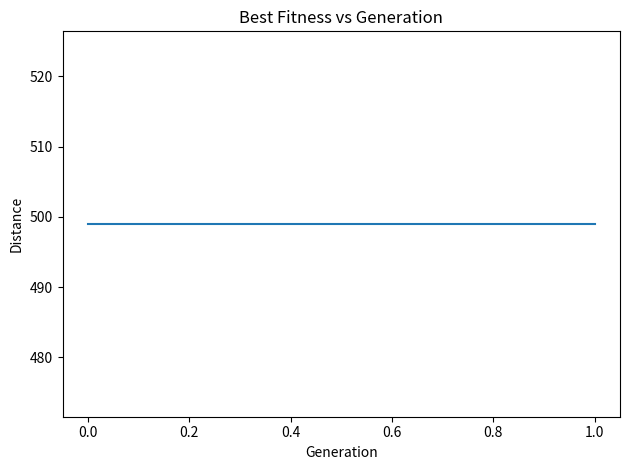
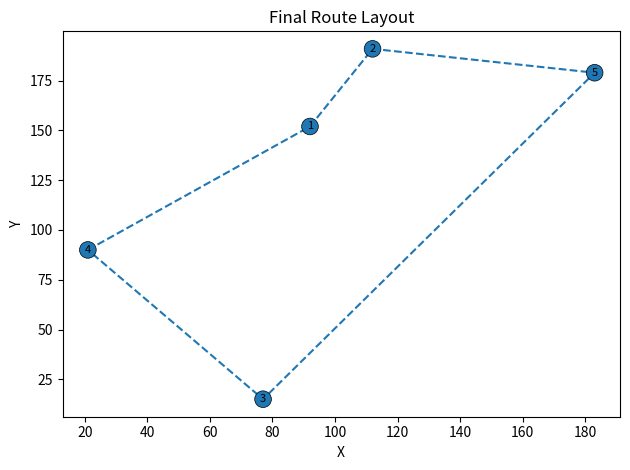

The matplotlib source for these figures, in order:
import numpy as np, random, operator, pandas as pd, matplotlib.pyplot as plt



#Create class to handle "cities"

class City:
    def __init__(self,name, x, y):
        self.name = name
        self.x = x
        self.y = y
    
    def distance(self, city):
        xDis = abs(self.x - city.x)
        yDis = abs(self.y - city.y)
        distance = np.sqrt((xDis ** 2) + (yDis ** 2))
        return distance
    
    def __repr__(self):
        return "(" + str(self.name)+ ")"

#Create a fitness function

class Fitness:
    def __init__(self, route):
        self.route = route
        self.distance = 0
        self.fitness= 0.0
    
    def routeDistance(self):
        if self.distance ==0:
            pathDistance = 0
            for i in range(0, len(self.route)):
                fromCity = self.route[i]
                toCity = None
                if i + 1 < len(self.route):
                    toCity = self.route[i + 1]
                else:
                    toCity = self.route[0]
                pathDistance += fromCity.distance(toCity)
            self.distance = pathDistance
        return self.distance
    
    def routeFitness(self):
        if self.fitness == 0:
            self.fitness = 1 / float(self.routeDistance())
        return self.fitness
#Create our initial population
#Route generator
#This method randomizes the order of the cities, this mean that this method creates a random individual.
def createRoute(cityList):
    route = random.sample(cityList, len(cityList))
    return route


#Create first "population" (list of routes)
#This method created a random population of the specified size.

def initialPopulation(popSize, cityList):
    population = []

    for i in range(0, popSize):
        population.append(createRoute(cityList))
    return population


#Create the genetic algorithm
#Rank individuals
#This function takes a population and orders it in descending order using the fitness of each individual
def rankRoutes(population):
    fitnessResults = {}
    for i in range(0,len(population)):
        fitnessResults[i] = Fitness(population[i]).routeFitness()
    sorted_results=sorted(fitnessResults.items(), key = operator.itemgetter(1), reverse = True)
    return sorted_results



#Create a selection function that will be used to make the list of parent routes

def selection(popRanked, eliteSize):
    selectionResults = []
    df = pd.DataFrame(np.array(popRanked), columns=["Index","Fitness"])
    df['cum_sum'] = df.Fitness.cumsum()
    df['cum_perc'] = 100*df.cum_sum/df.Fitness.sum()
    
    for i in range(0, eliteSize):
        selectionResults.append(popRanked[i][0])
    for i in range(0, len(popRanked) - eliteSize):
        pick = 100*random.random()
        for i in range(0, len(popRanked)):
            if pick <= df.iat[i,3]:
                selectionResults.append(popRanked[i][0])
                break
    return selectionResults



#Create mating pool

def matingPool(population, selectionResults):
    matingpool = []
    for i in range(0, len(selectionResults)):
        index = selectionResults[i]
        matingpool.append(population[index])
    return matingpool




#Create a crossover function for two parents to create one child
def breed(parent1, parent2):
    child = []
    childP1 = []
    childP2 = []
    
    geneA = int(random.random() * len(parent1))
    geneB = int(random.random() * len(parent1))
    
    startGene = min(geneA, geneB)
    endGene = max(geneA, geneB)

    for i in range(startGene, endGene):
        childP1.append(parent1[i])
        

    childP2 = [item for item in parent2 if item not in childP1]
    print(startGene, endGene)

    print(parent1)
    print(parent2)

    print(childP1)
    print(childP2)
    child = childP1 + childP2

    print(child)
    return child

#Create function to run crossover over full mating pool

def breedPopulation(matingpool, eliteSize):
    children = []
    length = len(matingpool) - eliteSize
    pool = random.sample(matingpool, len(matingpool))

    for i in range(0,eliteSize):
        children.append(matingpool[i])
    
    for i in range(0, length):
        child = breed(pool[i], pool[len(matingpool)-i-1])
        children.append(child)
    return children




#Create function to mutate a single route
def mutate(individual, mutationRate):
    for swapped in range(len(individual)):
        if(random.random() < mutationRate):
            swapWith = int(random.random() * len(individual))
            
            city1 = individual[swapped]
            city2 = individual[swapWith]
            
            individual[swapped] = city2
            individual[swapWith] = city1
    return individual



#Create function to run mutation over entire population

def mutatePopulation(population, mutationRate):
    mutatedPop = []
    
    for ind in range(0, len(population)):
        mutatedInd = mutate(population[ind], mutationRate)
        mutatedPop.append(mutatedInd)
    return mutatedPop



#Put all steps together to create the next generation

def nextGeneration(currentGen, eliteSize, mutationRate):
    popRanked = rankRoutes(currentGen)
    selectionResults = selection(popRanked, eliteSize)
    matingpool = matingPool(currentGen, selectionResults)
    children = breedPopulation(matingpool, eliteSize)
    nextGeneration = mutatePopulation(children, mutationRate)
    return nextGeneration

#Final step: create the genetic algorithm

def geneticAlgorithm(population, popSize, eliteSize, mutationRate, generations):
    pop = initialPopulation(popSize, population)
    progress = [1 / rankRoutes(pop)[0][1]]
    print("Initial distance: " + str(progress[0]))
    
    for i in range(1, generations+1):
        
        pop = nextGeneration(pop, eliteSize, mutationRate)
        progress.append(1 / rankRoutes(pop)[0][1])
        if i%50==0:
          print('Generation '+str(i),"Distance: ",progress[i])
        
        
    bestRouteIndex = rankRoutes(pop)[0][0]
    bestRoute = pop[bestRouteIndex]
    
    plt.plot(progress)
    plt.ylabel('Distance')
    plt.xlabel('Generation')
    plt.title('Best Fitness vs Generation')
    plt.tight_layout()
    plt.show()

    
    
    return bestRoute

#Running the genetic algorithm
#Create list of cities

cityList = []

for i in range(0,5):
    cityList.append(City(name = i, x=int(random.random() * 200), y=int(random.random() * 200)))


best_route=geneticAlgorithm(population=cityList, popSize=30, eliteSize=20, mutationRate=0.01, generations=1)
x=[]
y=[]
for i in best_route:
  x.append(i.x)
  y.append(i.y)
x.append(best_route[0].x)
y.append(best_route[0].y)
plt.plot(x, y, '--o')
plt.xlabel('X')
plt.ylabel('Y')
ax=plt.gca()
plt.title('Final Route Layout')
bbox_props = dict(boxstyle="circle,pad=0.3", fc='C0', ec="black", lw=0.5)
for i in range(1,len(cityList)+1):
  ax.text(cityList[i-1].x, cityList[i-1].y, str(i), ha="center", va="center",
            size=8,
            bbox=bbox_props)
plt.tight_layout()
plt.show()
